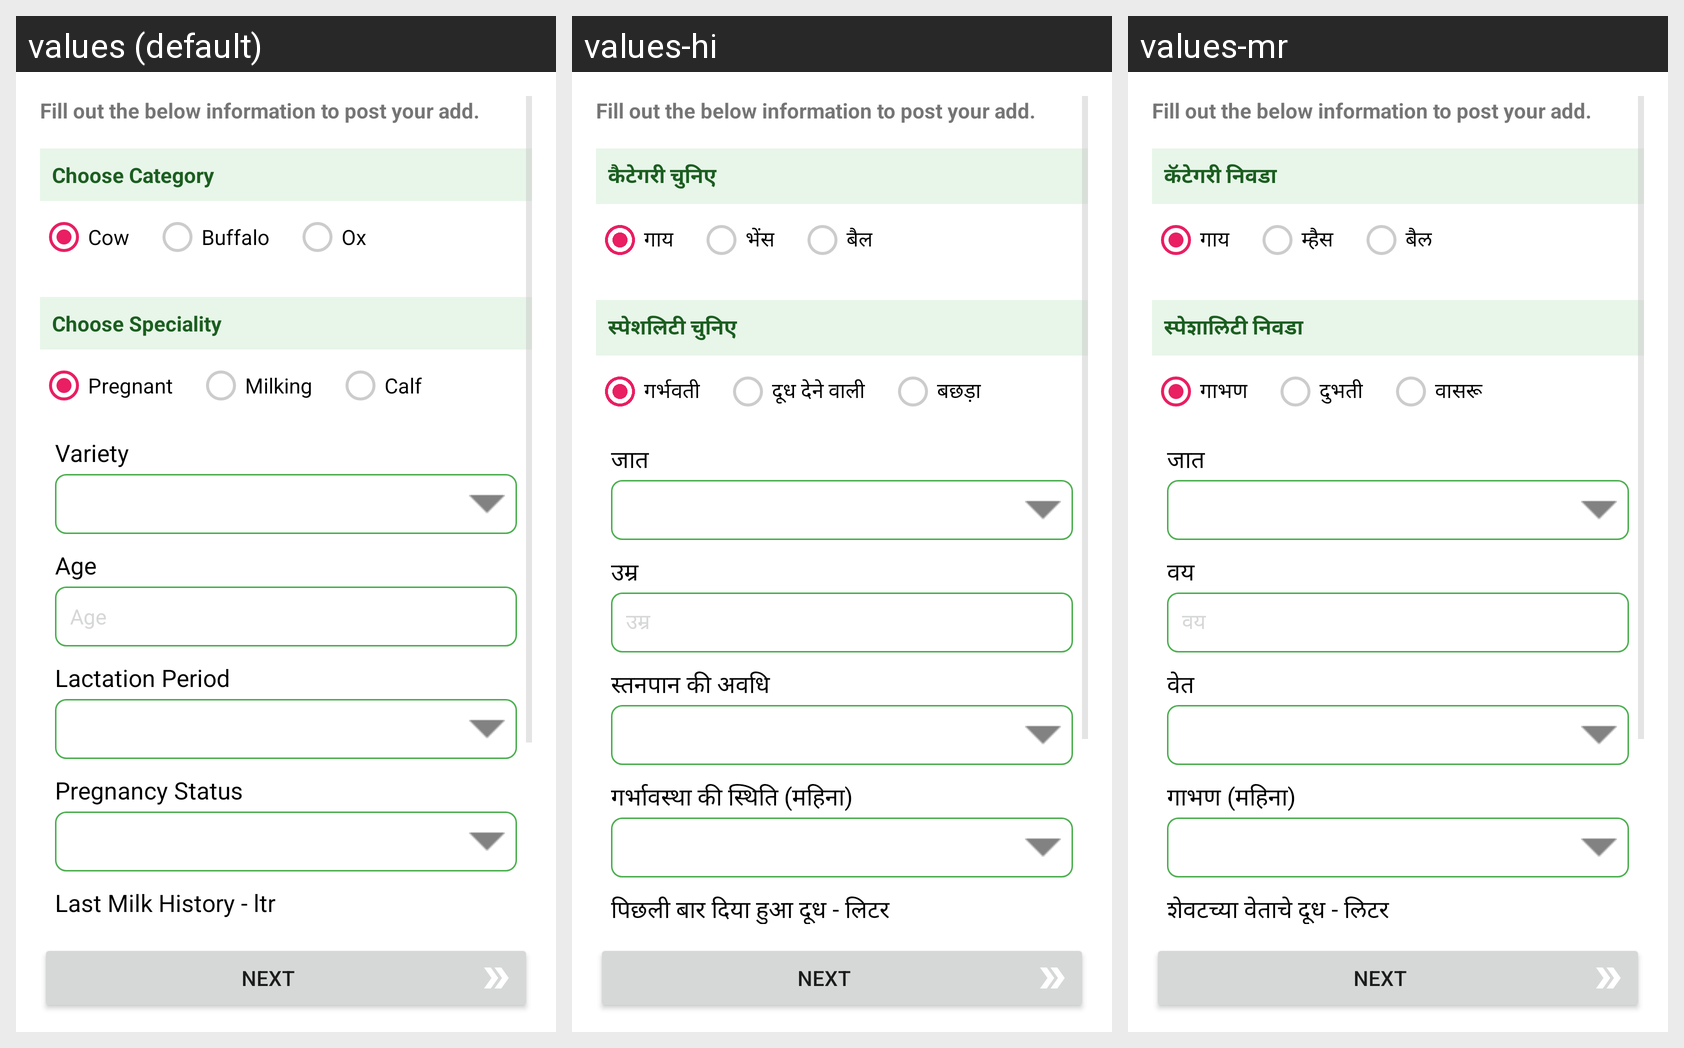

The same Android screen rendered under several of its app's locales, left to right. List the strings drawn on it with the default value and each locale's translation.
Android screen res/layout/content_post_add.xml rendered under 3 locales, left to right: values (default), values-hi, values-mr. Device: Nexus 5 (rendered at 1080×1920; each locale shown at half size, 540×960, under a caption strip naming it); theme AppTheme.
Strings drawn on this screen, with the default value and each locale's value (text and hints the layout hard-codes, and strings that could not be matched under every locale, appear in the picture but are not listed):

label_sell
  values: Fill out the below information to post your add.
  values-hi: Fill out the below information to post your add.
  values-mr: Fill out the below information to post your add.

title_category
  values: Choose Category
  values-hi: कैटेगरी चुनिए
  values-mr: कॅटेगरी निवडा

title_cow
  values: Cow
  values-hi: गाय
  values-mr: गाय

title_buffalo
  values: Buffalo
  values-hi: भेंस
  values-mr: म्हैस

title_ox
  values: Ox
  values-hi: बैल
  values-mr: बैल

title_speciality
  values: Choose Speciality
  values-hi: स्पेशलिटी चुनिए
  values-mr: स्पेशालिटी निवडा

option_gabhan
  values: Pregnant
  values-hi: गर्भवती
  values-mr: गाभण

option_dubhti
  values: Milking
  values-hi: दूध देने वाली
  values-mr: दुभती

option_vasaru
  values: Calf
  values-hi: बछड़ा
  values-mr: वासरू

hint_variety
  values: Variety
  values-hi: जात
  values-mr: जात

hint_age_cowbuffalo
  values: Age
  values-hi: उम्र
  values-mr: वय

hint_vet
  values: Lactation Period
  values-hi: स्तनपान की अवधि
  values-mr: वेत

hint_preg
  values: Pregnancy Status
  values-hi: गर्भावस्था की स्थिति (महिना)
  values-mr: गाभण (महिना)

hint_milk_history
  values: Last Milk History - ltr
  values-hi: पिछली बार दिया हुआ दूध - लिटर
  values-mr: शेवटच्या वेताचे दूध - लिटर

action_next
  values: NEXT
  values-hi: NEXT
  values-mr: NEXT
